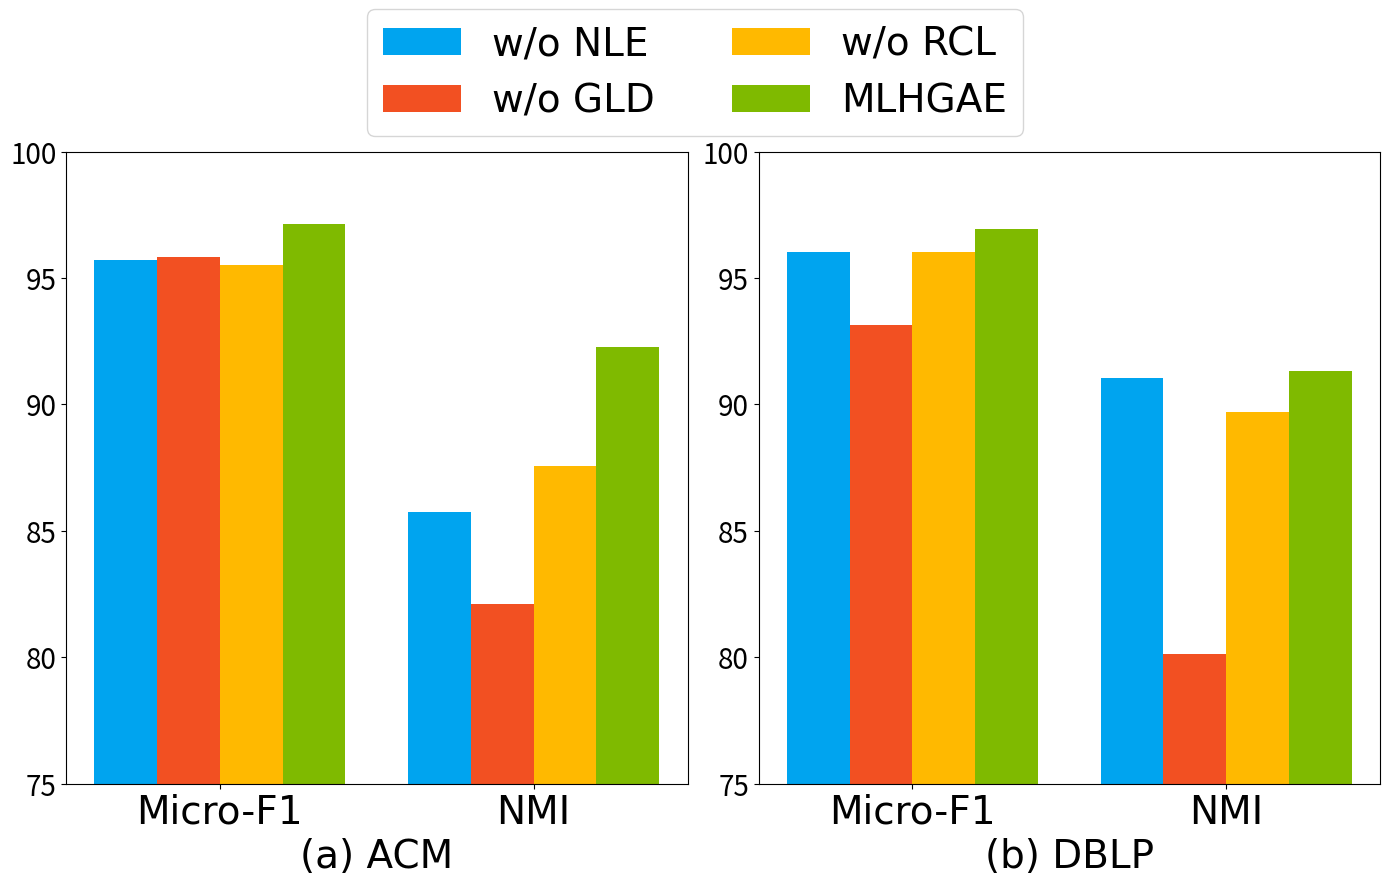

The matplotlib source for this figure:
import matplotlib.pyplot as plt
import numpy as np

# 数据
categories = ['Micro-F1', 'NMI']  # 调换位置
acm_values = {
    'w/o NLE': [95.72, 85.75],
    'w/o GLD': [95.82, 82.12],
    'w/o RCL': [95.52, 87.57],
    'MLHGAE': [97.15, 92.27]
}

dblp_values = {
    'w/o NLE': [96.02, 91.05],
    'w/o GLD': [93.12, 80.12],
    'w/o RCL': [96.02, 89.71],
    'MLHGAE': [96.93, 91.33]
}

bar_width = 0.2
index = np.arange(len(categories))

# 颜色
colors = ['#00A4EF', '#F25022', '#FFB900', '#7FBA00']

# 创建主图，用于合并两个子图
fig, (ax1, ax2) = plt.subplots(1, 2, figsize=(14, 9), sharey=False)

# 绘制第一个柱状图
handles = []
labels = []
for i, (label, values) in enumerate(acm_values.items()):
    bar = ax1.bar(index + i * bar_width, values, bar_width, color=colors[i], label=label)
    handles.append(bar)
    labels.append(label)
ax1.set_xlabel('(a) ACM', fontsize=28, fontname='Times New Roman')
ax1.set_xticks(index + 1.5 * bar_width)
ax1.set_xticklabels(categories, fontsize=28, fontname='Times New Roman')
ax1.set_ylim(75, 100)
ax1.tick_params(axis='y', labelsize=20)

# 绘制第二个柱状图
for i, (label, values) in enumerate(dblp_values.items()):
    ax2.bar(index + i * bar_width, values, bar_width, color=colors[i], label=label)
ax2.set_xlabel('(b) DBLP', fontsize=28, fontname='Times New Roman')
ax2.set_xticks(index + 1.5 * bar_width)
ax2.set_xticklabels(categories, fontsize=28, fontname='Times New Roman')
ax2.set_ylim(75, 100)
ax2.tick_params(axis='y', labelsize=20)

# 调整图例位置并添加图例
fig.legend(handles, labels, loc='upper center', bbox_to_anchor=(0.5, 1), ncol=2,
           fontsize=22, prop={'family': 'Times New Roman', 'size': 28})

# # 通过增加顶部边距来为图例腾出空间
# plt.subplots_adjust(top=0.85)

# 调整布局，确保图例显示在图片中
plt.tight_layout(rect=[0, 0, 1, 0.85])
plt.show()
